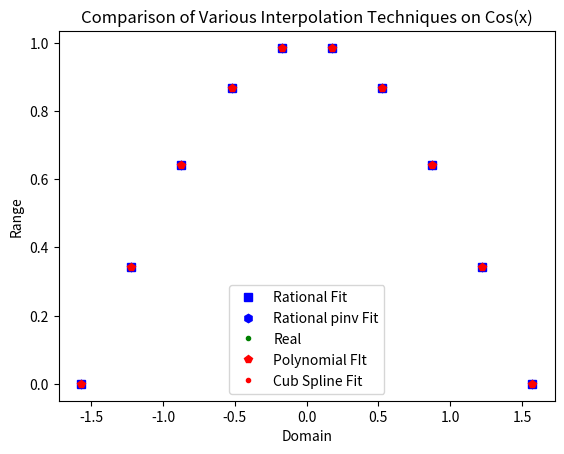

Write the Python code that produced this figure.
"""
Created on Wed Sep 14 11:15:28 2022

@author: Yacine Benkirane
Solution to Q3 of PSET1 
Comp Physics at McGill University: PHYS 512
"""


import numpy as np
from numpy.polynomial import polynomial
from scipy.interpolate import splev, splrep
from matplotlib import pyplot as plt



def Lorentzian(X):
    return 1/(1+X**2)

#Evaluating the Rational Expression
def RationalEval(p, q, x): #Directly from Prof Sievers  lines 20 to 29
    num=0
    for i in range(len(p)):
        num = num + p[i] * (x**i)
    den = 1
    
    for i in range(len(q)):
        den = den + q[i] * (x**(i+1))
    return num/den

#Fitting the Rational Model
def RationalFit(x,y,n,m):   #Directly from Prof Sievers lines 31 to 48
    
    assert(len(x)==n+m-1)
    assert(len(y)==len(x))
    conc=np.zeros([n+m-1,n+m-1])
    
    for i in range(n):
        conc[:,i]=x**i
        
    for i in range(1,m):
        conc[:,i-1+n]= -y * (x**i)
    
    print(conc)
    
    prod = np.dot( np.linalg.inv(conc), y)
    return prod[:n], prod[n:]

#pinv... Lecture Notes Inspired!
def rat_fit_pinv_version(x, y, n, m):
    assert(len(x)==n+m-1)
    assert(len(y)==len(x))
    conc = np.zeros([n+m-1,n+m-1])
    for i in range(n):
        conc[:,i]=x**i
    for i in range(1,m):
        conc[:, i-1+n]=-y*x**i
    
    print(conc)
    prod = np.dot(np.linalg.pinv(conc), y)
    return prod[:n], prod[n:]


 
def RoutineOutput(func, a, b): 
    Ptns = 10
    X = np.linspace(a,b, Ptns)
    Y = func(X)
    
    #Fitting Polynomials
    PolyfitVals = polynomial.polyfit(X,Y,11)
    PolyFunc = polynomial.Polynomial(PolyfitVals)
    spl = splrep(X,Y)

    #Such order was recommended during conversation
    ratp, ratq = RationalFit(X,Y,6,5)
    ratp2, ratq2 = rat_fit_pinv_version(X,Y,6,5)
    
    RationalFitPoints = RationalEval(ratp, ratq, np.linspace(a, b, 10))
    RatPinvFitPoints = RationalEval(ratp2,ratq2,np.linspace(a, b, 10))
    realPoints = np.cos(np.linspace(a, b, 10))
    PolynomialFitPoints = PolyFunc(np.linspace(a, b, 10))
    CubicSplinePoints = splev(np.linspace(a, b, 10),spl)
   
   
    print("Rational Fit Summed Error:", np.sum(np.abs(RationalFitPoints - realPoints)))
    print("Rational (pinv) Summed Error:", np.sum(np.abs( RatPinvFitPoints - realPoints )))
    
    print("Polynomial Fit Summed Error:", np.sum(np.abs( PolynomialFitPoints - realPoints )))
    print("Cubic Spline Summed Error:", np.sum(np.abs( CubicSplinePoints - realPoints )))
    plt.plot(np.linspace(a, b, 10), RationalFitPoints, 'bs', label = "Rational Fit")
    plt.plot(np.linspace(a, b, 10), RatPinvFitPoints, 'bh', label = "Rational pinv Fit")
    plt.plot(np.linspace(a, b, 10), realPoints, 'g.', label = "Real")
    plt.plot(np.linspace(a, b, 10), PolynomialFitPoints, 'rp', label = "Polynomial FIt " )
    plt.plot(np.linspace(a, b, 10), CubicSplinePoints, 'r.', label = "Cub Spline Fit")
    plt.legend()
    plt.xlabel("Domain")
    plt.ylabel("Range")
    plt.title('Comparison of Various Interpolation Techniques on Cos(x)') 
#    plt.savefig('CosineInterpolation.png')

#print("\n Lorentzian Fits:")
#RoutineOutput(Lorentzian, -1, 1)
#plt.show()

print("Cos(x) Fits")
RoutineOutput(np.cos, -np.pi/2, np.pi/2)
#plt.show()
